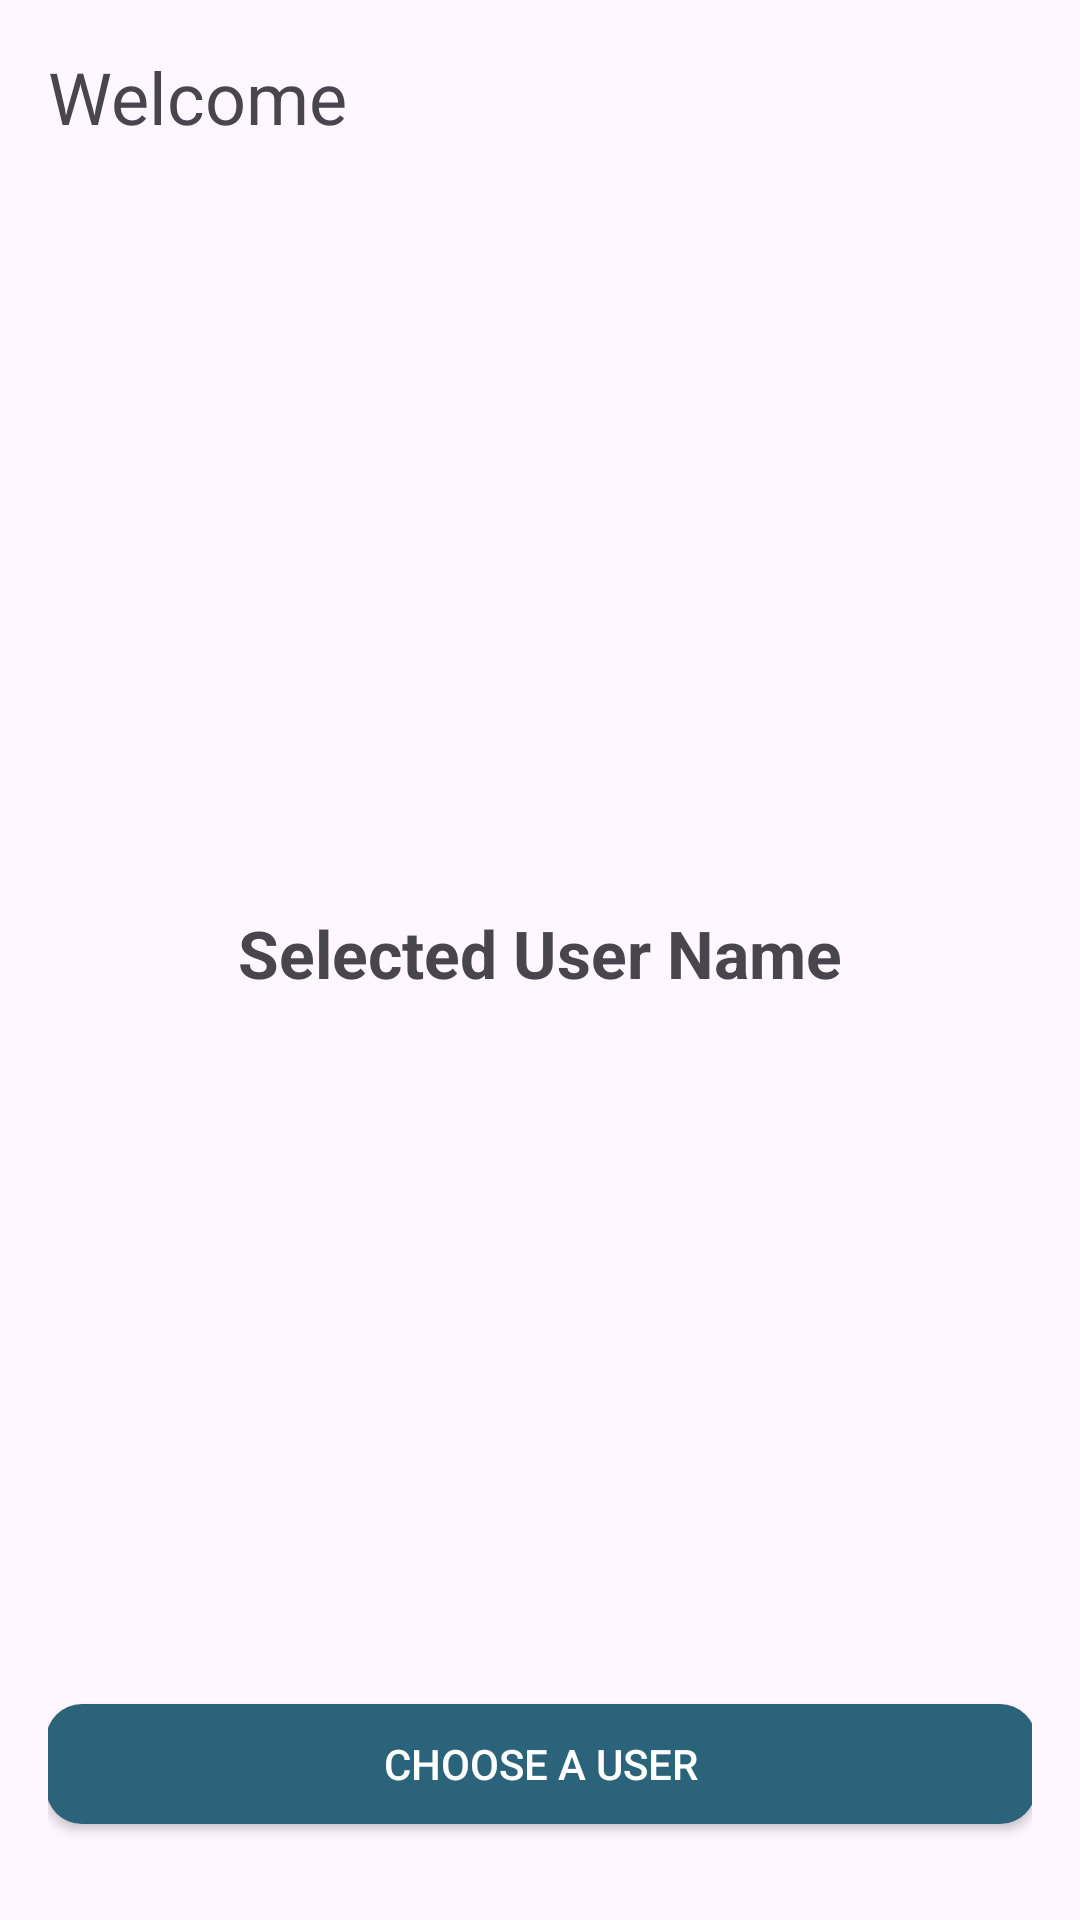

The Android layout XML behind this screen, and the referenced resources:
<!-- AndroidManifest.xml: application theme Theme.TestApp -->
<!-- res/layout/activity_second_screen.xml -->
<?xml version="1.0" encoding="utf-8"?>
<androidx.constraintlayout.widget.ConstraintLayout xmlns:android="http://schemas.android.com/apk/res/android"
    android:layout_width="match_parent"
    android:layout_height="match_parent"
    xmlns:app="http://schemas.android.com/apk/res-auto"
    android:padding="16dp">

    <TextView
        android:id="@+id/textViewWelcome"
        android:layout_width="wrap_content"
        android:layout_height="wrap_content"
        android:text="@string/welcome"
        android:textSize="24sp"
        app:layout_constraintTop_toTopOf="parent"
        app:layout_constraintStart_toStartOf="parent"
        app:layout_constraintBottom_toTopOf="@+id/textViewShowName" />


    <TextView
        android:id="@+id/textViewShowName"
        android:layout_width="wrap_content"
        android:layout_height="wrap_content"
        android:textStyle="bold"
        app:layout_constraintTop_toBottomOf="@+id/textViewWelcome"
        app:layout_constraintStart_toStartOf="parent" />

    <TextView
        android:id="@+id/textViewSelectedUser"
        android:layout_width="wrap_content"
        android:layout_height="wrap_content"
        android:text="@string/selected_user_name"
        android:textStyle="bold"
        android:textSize="22sp"
        app:layout_constraintTop_toBottomOf="@+id/textViewShowName"
        app:layout_constraintStart_toStartOf="parent"
        app:layout_constraintEnd_toEndOf="parent"
        app:layout_constraintBottom_toTopOf="@+id/btnChooseUser"
        android:layout_marginTop="16dp"
        android:layout_marginBottom="16dp"
        android:layout_gravity="center_horizontal"
        />

    <androidx.appcompat.widget.AppCompatButton
        android:id="@+id/btnChooseUser"
        android:layout_width="330dp"
        android:background="@drawable/button_background"
        android:layout_height="40dp"
        android:textColor="#FFFFFF"
        app:layout_constraintBottom_toBottomOf="parent"
        app:layout_constraintStart_toStartOf="parent"
        app:layout_constraintEnd_toEndOf="parent"
        android:layout_marginBottom="16dp"
        android:text="@string/choose_a_user"/>
</androidx.constraintlayout.widget.ConstraintLayout>
<!-- resources referenced by this layout -->
<resources>
  <!-- drawable button_background (drawable) -->
  <shape xmlns:android="http://schemas.android.com/apk/res/android"
      android:shape="rectangle">
      <corners android:radius="12dp" />
      <solid android:color="#2B637B" />
  </shape>
  <string name="choose_a_user">Choose a User</string>
  <string name="selected_user_name">Selected User Name</string>
  <string name="welcome">Welcome</string>
  <style name="Theme.TestApp" parent="Base.Theme.TestApp" />
  <style name="Base.Theme.TestApp" parent="Theme.Material3.DayNight">
          
          
  
      </style>
</resources>
